The GitHub repository fletcherd3/Antarctic-Snowstorm-Classification contains a labelled image folder "data" with 2 categories: clear, storm. Examples follow, each with its label.

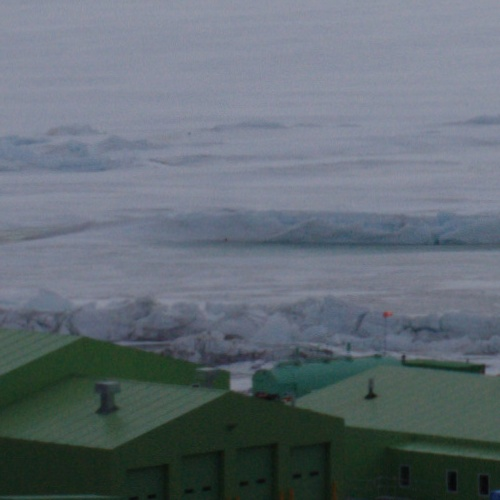
Label: clear

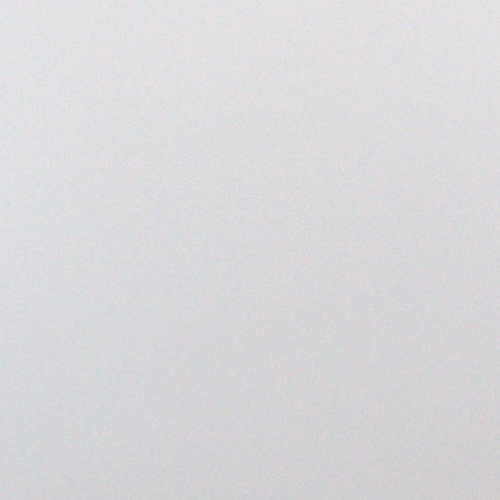
Label: storm

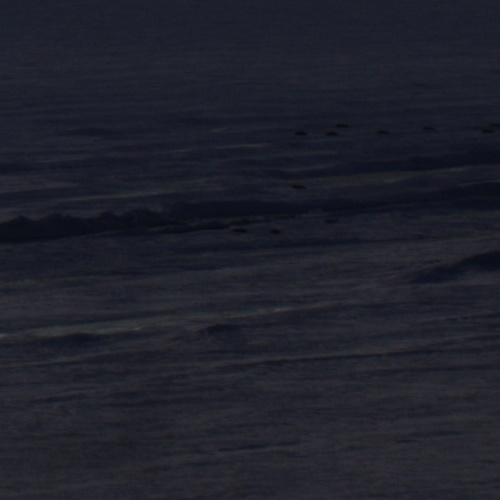
Label: clear

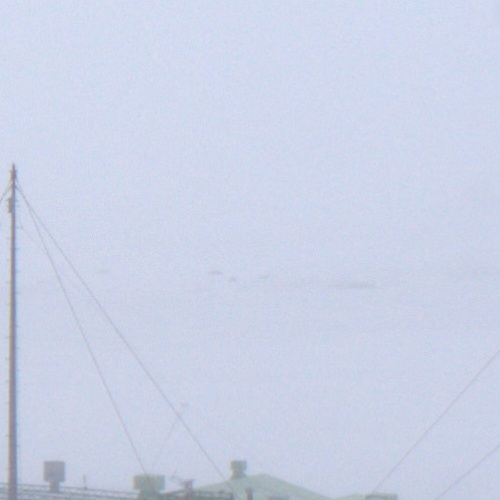
Label: storm

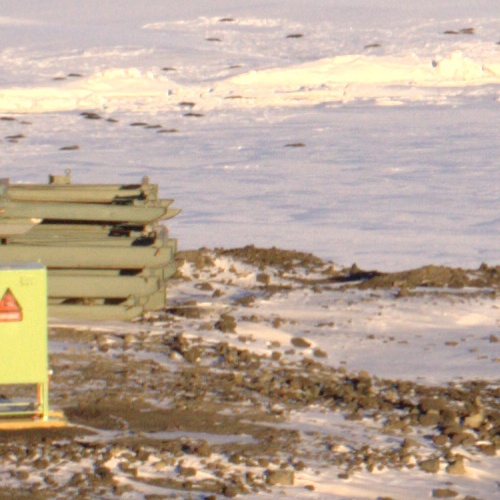
Label: clear

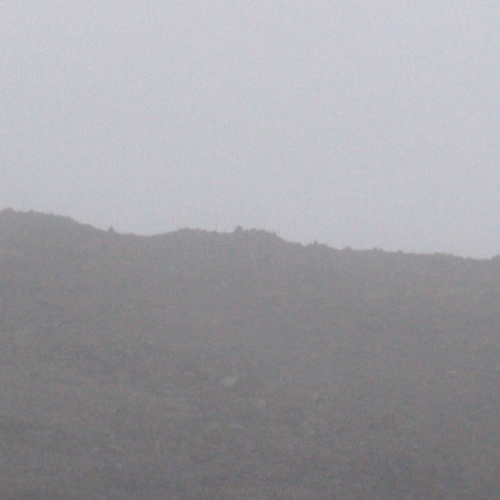
Label: storm
